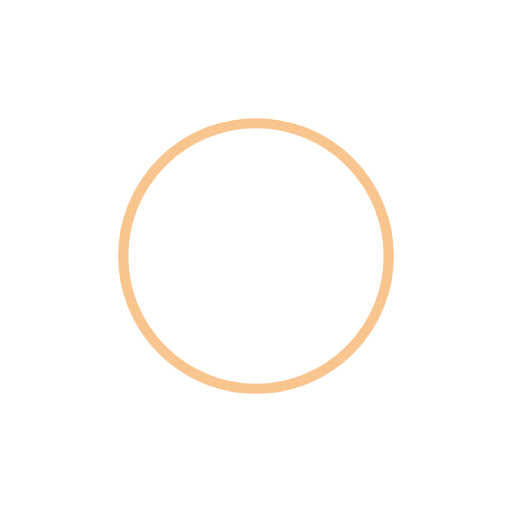
t = 0.00 s
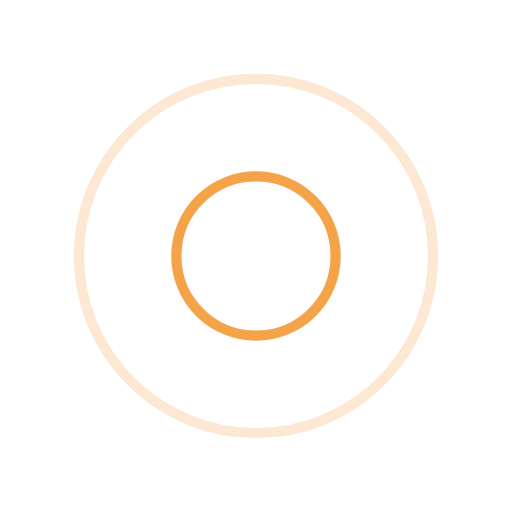
t = 0.25 s
t = 0.50 s: frame unchanged from t = 0.00 s, image omitted
t = 0.75 s: frame unchanged from t = 0.25 s, image omitted

The animated SVG that drew these frames (rendered in a browser with its animation timeline set to each time). Animation: 4 SMIL elements (animate=4); one cycle of 1.00 s, repeats indefinitely.

<svg width="200px"  height="200px"  xmlns="http://www.w3.org/2000/svg" viewBox="0 0 100 100" preserveAspectRatio="xMidYMid" class="lds-ripple" style="background: none;">
    <circle cx="50" cy="50" r="40" fill="none" ng-attr-stroke="{{config.c1}}" ng-attr-stroke-width="{{config.width}}" stroke="#f18c1d" stroke-width="2">
      <animate attributeName="r" calcMode="spline" values="0;40" keyTimes="0;1" dur="1" keySplines="0 0.2 0.8 1" begin="-0.5s" repeatCount="indefinite"></animate>
      <animate attributeName="opacity" calcMode="spline" values="1;0" keyTimes="0;1" dur="1" keySplines="0.2 0 0.8 1" begin="-0.5s" repeatCount="indefinite"></animate>
    </circle>
    <circle cx="50" cy="50" r="25.9534" fill="none" ng-attr-stroke="{{config.c2}}" ng-attr-stroke-width="{{config.width}}" stroke="#f18c1d" stroke-width="2">
      <animate attributeName="r" calcMode="spline" values="0;40" keyTimes="0;1" dur="1" keySplines="0 0.2 0.8 1" begin="0s" repeatCount="indefinite"></animate>
      <animate attributeName="opacity" calcMode="spline" values="1;0" keyTimes="0;1" dur="1" keySplines="0.2 0 0.8 1" begin="0s" repeatCount="indefinite"></animate>
    </circle>
  </svg>
